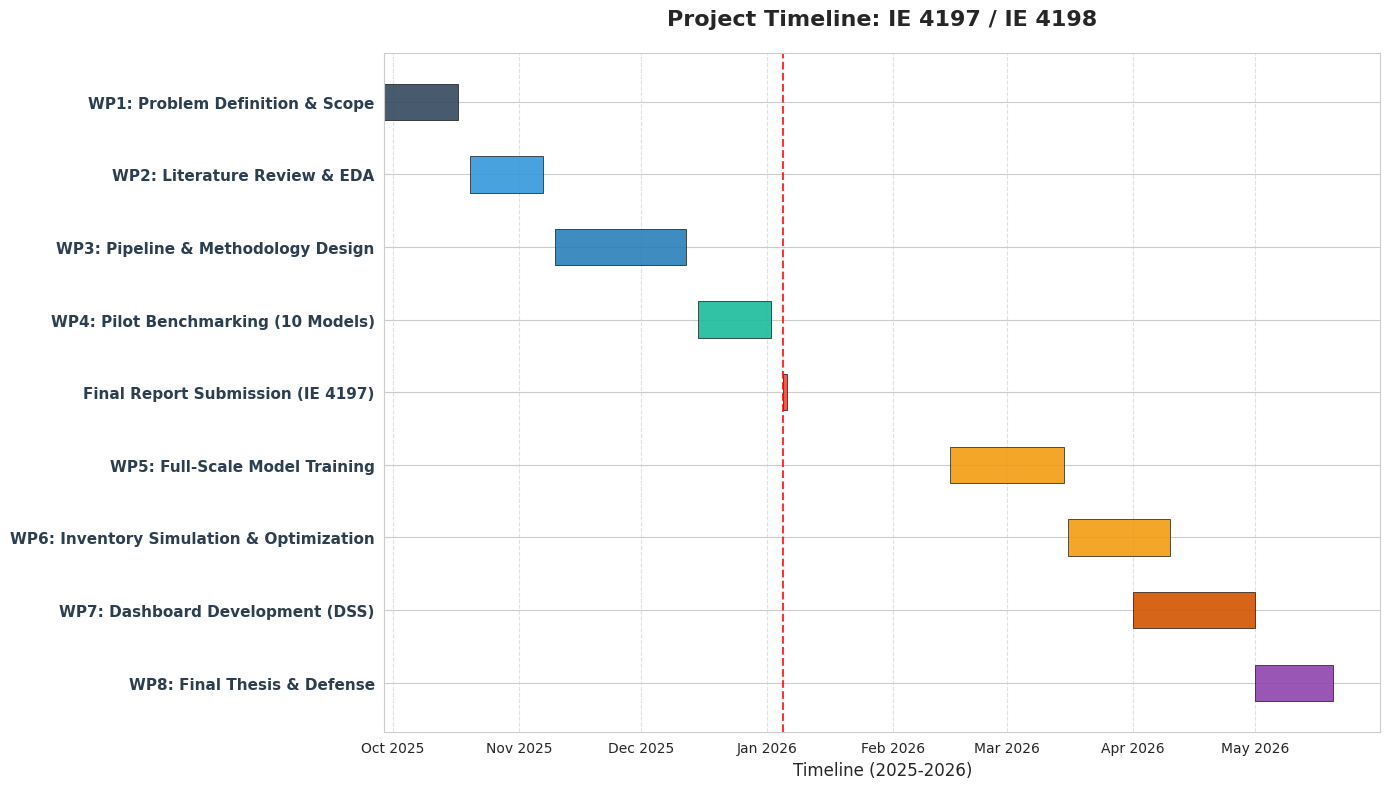

Write the Python code that produced this figure.
from datetime import datetime
from pathlib import Path

import matplotlib.dates as mdates
import matplotlib.pyplot as plt
import pandas as pd
import seaborn as sns

# Set style for professional look
sns.set_style("whitegrid")
plt.rcParams['font.family'] = 'sans-serif'

def create_gantt():
    # 1. Define the Data (Project Timeline)
    data = [
        # --- PHASE I: IE 4197 (Fall 2025) ---
        {
            "Task": "WP1: Problem Definition & Scope",
            "Start": "2025-09-29",
            "End": "2025-10-17",
            "Phase": "Phase I: Definition",
            "Completion": 100,
        },
        {
            "Task": "WP2: Literature Review & EDA",
            "Start": "2025-10-20",
            "End": "2025-11-07",
            "Phase": "Phase I: Research",
            "Completion": 100,
        },
        {
            "Task": "WP3: Pipeline & Methodology Design",
            "Start": "2025-11-10",
            "End": "2025-12-12",
            "Phase": "Phase I: Design",
            "Completion": 100,
        },
        {
            "Task": "WP4: Pilot Benchmarking (10 Models)",
            "Start": "2025-12-15",
            "End": "2026-01-02",
            "Phase": "Phase I: Validation",
            "Completion": 100,
        },
        {
            "Task": "Final Report Submission (IE 4197)",
            "Start": "2026-01-05",
            "End": "2026-01-06",
            "Phase": "Milestone",
            "Completion": 100,
        },
        
        # --- PHASE II: IE 4198 (Spring 2026) ---
        {
            "Task": "WP5: Full-Scale Model Training",
            "Start": "2026-02-15",
            "End": "2026-03-15",
            "Phase": "Phase II: Execution",
            "Completion": 0,
        },
        {
            "Task": "WP6: Inventory Simulation & Optimization",
            "Start": "2026-03-16",
            "End": "2026-04-10",
            "Phase": "Phase II: Execution",
            "Completion": 0,
        },
        {
            "Task": "WP7: Dashboard Development (DSS)",
            "Start": "2026-04-01",
            "End": "2026-05-01",
            "Phase": "Phase II: Deployment",
            "Completion": 0,
        },
        {
            "Task": "WP8: Final Thesis & Defense",
            "Start": "2026-05-01",
            "End": "2026-05-20",
            "Phase": "Phase II: Closing",
            "Completion": 0,
        },
    ]

    # 2. Process Data
    df = pd.DataFrame(data)
    df["Start"] = pd.to_datetime(df["Start"])
    df["End"] = pd.to_datetime(df["End"])
    df["Duration"] = (df["End"] - df["Start"]).dt.days

    # Color Palette
    phase_colors = {
        "Phase I: Definition": "#34495e",
        "Phase I: Research": "#3498db",
        "Phase I: Design": "#2980b9",
        "Phase I: Validation": "#1abc9c",
        "Milestone": "#e74c3c",
        "Phase II: Execution": "#f39c12",
        "Phase II: Deployment": "#d35400",
        "Phase II: Closing": "#8e44ad",
    }
    colors = [phase_colors[p] for p in df["Phase"]]

    # 3. Create Figure
    fig, ax = plt.subplots(figsize=(14, 8))

    # Draw Bars
    bars = ax.barh(
        y=df.index, 
        width=df["Duration"], 
        left=df["Start"], 
        height=0.5, 
        color=colors,
        alpha=0.9,
        edgecolor='black',
        linewidth=0.5
    )

    # 4. Formatting
    ax.invert_yaxis()
    ax.set_yticks(df.index)
    ax.set_yticklabels(df["Task"], fontsize=11, fontweight='bold', color='#2c3e50')
    
    # X-Axis Dates
    ax.xaxis.set_major_locator(mdates.MonthLocator())
    ax.xaxis.set_major_formatter(mdates.DateFormatter("%b %Y"))
    plt.xticks(rotation=0, fontsize=10)

    # Grid
    ax.grid(axis='x', linestyle='--', alpha=0.6)
    
    # Title & Legend
    plt.title("Project Timeline: IE 4197 / IE 4198", fontsize=16, fontweight='bold', pad=20)
    plt.xlabel("Timeline (2025-2026)", fontsize=12)

    # Add "Today" line
    today = pd.Timestamp("2026-01-05")
    plt.axvline(today, color='red', linestyle='--', alpha=0.8, label="Current Status")
    
    # Custom Legend
    from matplotlib.patches import Patch
    legend_elements = [Patch(facecolor=c, label=p) for p, c in phase_colors.items()]
    # Split legend into Phase I and II if needed, or keep simple
    # Let's just show Phase I vs II colors generally
    
    # 5. Save
    plt.tight_layout()
    output_dir = Path("backend/reports/diagrams/img")
    output_dir.mkdir(parents=True, exist_ok=True)
    output_file = output_dir / "local_gantt_chart.png"
    plt.savefig(output_file, dpi=300, bbox_inches='tight')
    print(f"✅ Success! Gantt Chart saved to: {output_file}")

if __name__ == "__main__":
    create_gantt()
